Image classification data set "Final_Dataset" (pavanteja15/tea-dataset on GitHub). Class labels (6): algal spot, brown blight, gray blight, healthy, helopeltis, red spot.

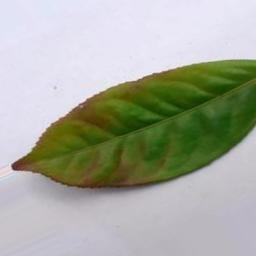
Label: red spot

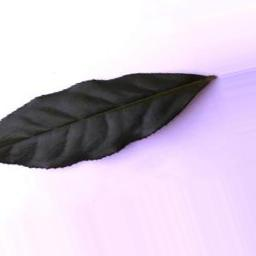
Label: healthy

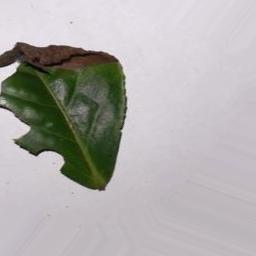
Label: brown blight

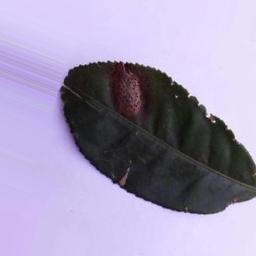
Label: gray blight

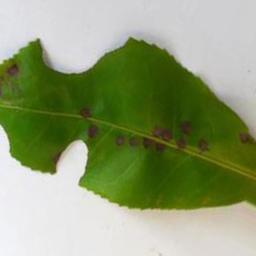
Label: helopeltis

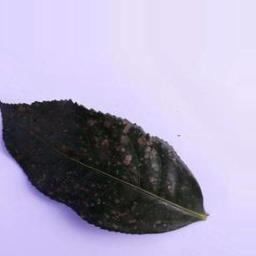
Label: algal spot
